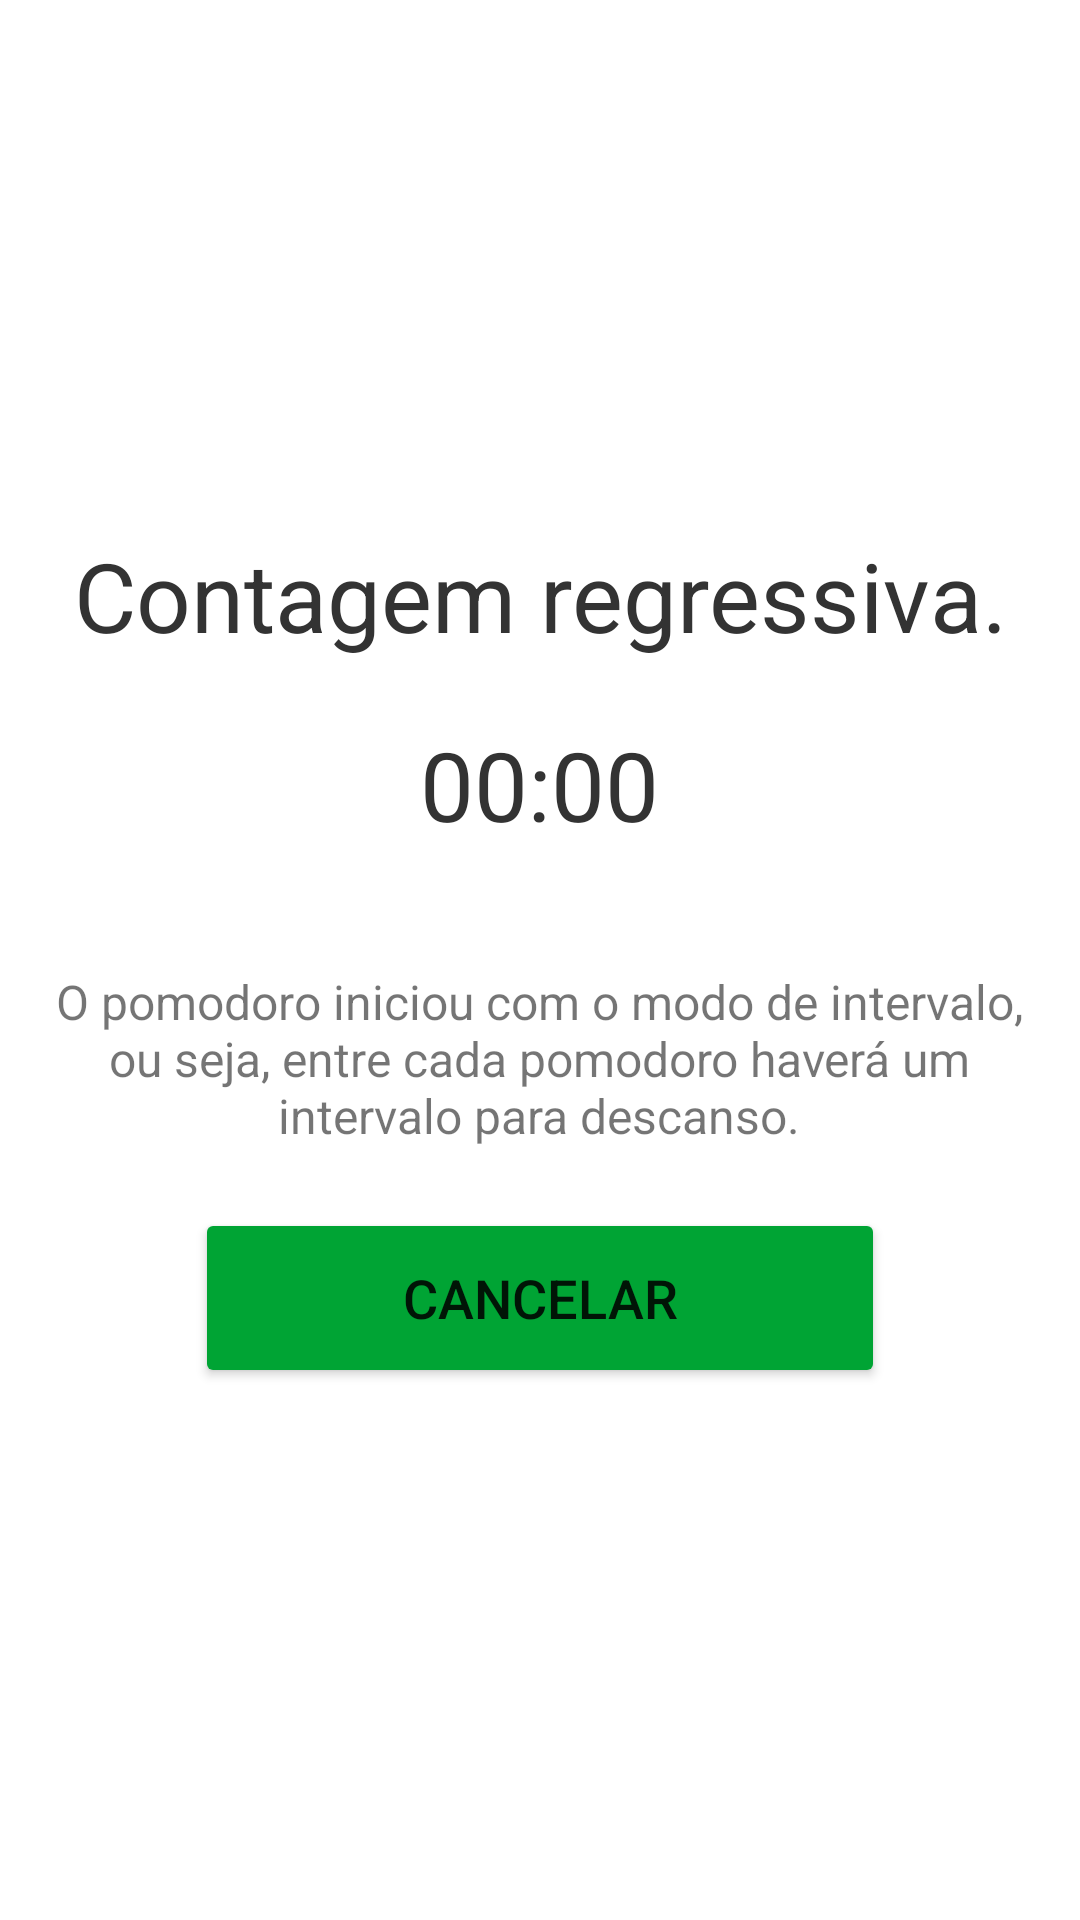

The Android layout XML behind this screen, and the referenced resources:
<!-- AndroidManifest.xml: application theme Theme.PomodoroLite -->
<!-- res/layout/activity_count_down_timer.xml -->
<?xml version="1.0" encoding="utf-8"?>
<LinearLayout xmlns:android="http://schemas.android.com/apk/res/android"
    xmlns:app="http://schemas.android.com/apk/res-auto"
    xmlns:tools="http://schemas.android.com/tools"
    android:layout_width="match_parent"
    android:layout_height="match_parent"
    android:orientation="vertical"
    android:gravity="center"
    tools:context=".CountDownTimer">

    <TextView
        android:id="@+id/cdt_textView"
        android:layout_width="match_parent"
        android:layout_height="wrap_content"
        android:layout_marginBottom="20dp"
        android:gravity="center"
        android:text="Contagem regressiva."
        android:textColor="#333333"
        android:textSize="32dp" />

    <TextView
        android:id="@+id/cdt_textView2"
        android:layout_width="297dp"
        android:layout_height="wrap_content"
        android:layout_marginBottom="40dp"
        android:gravity="center"
        android:text="00:00"
        android:textColor="#333333"
        android:textSize="32dp" />

    <TextView
        android:id="@+id/cdt_textView3"
        android:layout_width="339dp"
        android:layout_height="wrap_content"
        android:layout_marginBottom="20dp"
        android:gravity="center"
        android:text="O pomodoro iniciou com o modo de intervalo, ou seja, entre cada pomodoro haverá um intervalo para descanso."
        android:textSize="16dp" />

    <Button
        android:id="@+id/cdt_button"
        android:layout_width="230dp"
        android:layout_height="60dp"
        android:onClick="clickCancel"
        android:text="Cancelar"
        android:textSize="18dp"
        app:backgroundTint="#00A434" />
</LinearLayout>
<!-- resources referenced by this layout -->
<resources>
  <style name="Theme.PomodoroLite" parent="Theme.MaterialComponents.DayNight.DarkActionBar">
          
          <item name="colorPrimary">@color/purple_500</item>
          <item name="colorPrimaryVariant">@color/purple_700</item>
          <item name="colorOnPrimary">@color/white</item>
          
          <item name="colorSecondary">@color/teal_200</item>
          <item name="colorSecondaryVariant">@color/teal_700</item>
          <item name="colorOnSecondary">@color/black</item>
          
          <item name="android:statusBarColor" tools:targetApi="l">?attr/colorPrimaryVariant</item>
          
      </style>
  <color name="purple_500">#FF6200EE</color>
  <color name="purple_700">#FF3700B3</color>
  <color name="white">#FFFFFFFF</color>
  <color name="teal_200">#FF03DAC5</color>
  <color name="teal_700">#FF018786</color>
  <color name="black">#FF000000</color>
</resources>
